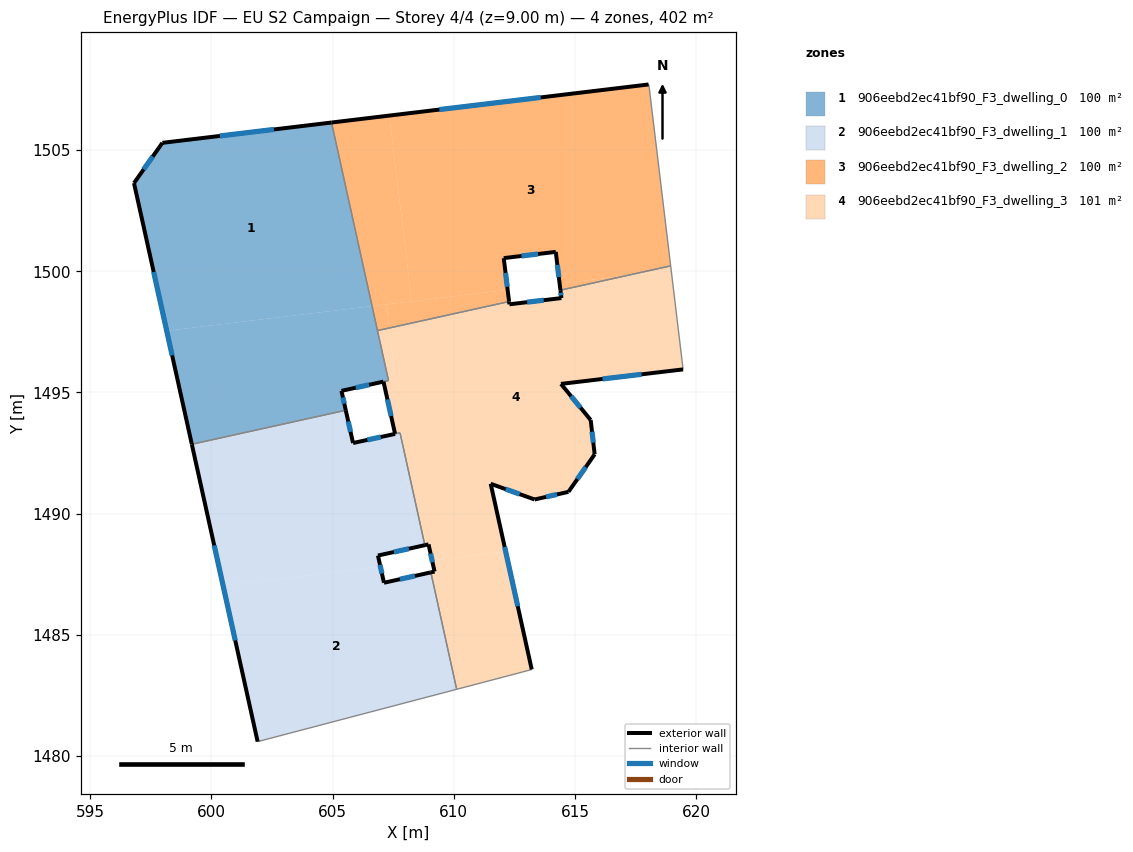
=== STOREY PLAN SPEC (per zone: floor XY polygon, exterior-wall plan segments, windows/doors) ===
zone 1: 906eebd2ec41bf90_F3_dwelling_0  (100.3 m²)
  floor: (604.95, 1506.13) (606.63, 1498.56) (598.16, 1497.54) (596.81, 1503.64) (597.98, 1505.30)
  floor: (606.63, 1498.56) (607.30, 1495.50) (607.10, 1495.45) (605.36, 1495.07) (605.54, 1494.27) (599.19, 1492.86) (598.16, 1497.54)
  exterior wall: (605.54, 1494.27) – (605.36, 1495.07)  [0.8 m]
    window: (605.48, 1494.54) – (605.42, 1494.79)  [0.3 m²]
  exterior wall: (596.81, 1503.64) – (599.19, 1492.86)  [11.0 m]
    window: (597.62, 1499.97) – (598.38, 1496.53)  [3.4 m²]
  exterior wall: (597.98, 1505.30) – (596.81, 1503.64)  [2.0 m]
    window: (597.58, 1504.73) – (597.20, 1504.20)  [0.6 m²]
  exterior wall: (604.95, 1506.13) – (597.98, 1505.30)  [7.0 m]
    window: (602.58, 1505.85) – (600.35, 1505.58)  [2.2 m²]
  exterior wall: (605.36, 1495.07) – (607.09, 1495.45)  [1.8 m]
    window: (605.95, 1495.20) – (606.50, 1495.32)  [0.5 m²]
  interior walls: 4
zone 2: 906eebd2ec41bf90_F3_dwelling_1  (100.1 m²)
  floor: (609.05, 1487.58) (610.12, 1482.76) (601.91, 1480.60) (600.48, 1487.04) (606.97, 1487.82) (607.12, 1487.15)
  floor: (607.78, 1493.34) (607.94, 1492.62) (608.42, 1488.62) (606.87, 1488.27) (606.97, 1487.82) (600.48, 1487.04) (599.19, 1492.86) (605.54, 1494.27) (605.84, 1492.92) (607.57, 1493.29) (607.70, 1493.32)
  floor: (607.94, 1492.62) (608.80, 1488.70) (608.42, 1488.62)
  exterior wall: (606.87, 1488.27) – (608.80, 1488.70)  [2.0 m]
    window: (607.53, 1488.42) – (608.14, 1488.56)  [0.6 m²]
  exterior wall: (607.12, 1487.15) – (606.87, 1488.27)  [1.1 m]
    window: (607.03, 1487.53) – (606.95, 1487.89)  [0.4 m²]
  exterior wall: (609.05, 1487.58) – (607.12, 1487.15)  [2.0 m]
    window: (608.39, 1487.43) – (607.78, 1487.30)  [0.6 m²]
  exterior wall: (599.19, 1492.86) – (601.91, 1480.60)  [12.6 m]
    window: (600.11, 1488.69) – (600.98, 1484.77)  [3.8 m²]
  exterior wall: (605.84, 1492.92) – (605.54, 1494.27)  [1.4 m]
    window: (605.74, 1493.37) – (605.64, 1493.81)  [0.4 m²]
  exterior wall: (607.57, 1493.29) – (605.84, 1492.92)  [1.8 m]
    window: (606.99, 1493.16) – (606.43, 1493.04)  [0.5 m²]
  interior walls: 5
zone 3: 906eebd2ec41bf90_F3_dwelling_2  (100.4 m²)
  floor: (618.05, 1507.63) (618.94, 1500.22) (617.15, 1499.83) (614.36, 1499.49) (614.20, 1500.80) (612.06, 1500.54) (612.22, 1499.23) (608.26, 1498.76) (607.34, 1506.42) (618.03, 1507.71)
  floor: (607.34, 1506.42) (608.26, 1498.76) (606.63, 1498.56) (604.95, 1506.13)
  floor: (617.15, 1499.83) (614.40, 1499.22) (614.36, 1499.49)
  floor: (612.22, 1499.23) (612.28, 1498.75) (607.33, 1497.66) (607.21, 1498.63)
  floor: (607.21, 1498.63) (607.33, 1497.66) (606.85, 1497.55) (606.63, 1498.56)
  exterior wall: (614.20, 1500.80) – (614.40, 1499.22)  [1.6 m]
    window: (614.27, 1500.26) – (614.33, 1499.76)  [0.5 m²]
  exterior wall: (612.06, 1500.54) – (614.20, 1500.80)  [2.2 m]
    window: (612.79, 1500.63) – (613.47, 1500.71)  [0.7 m²]
  exterior wall: (612.28, 1498.75) – (612.06, 1500.54)  [1.8 m]
    window: (612.20, 1499.36) – (612.13, 1499.93)  [0.6 m²]
  exterior wall: (618.03, 1507.71) – (604.95, 1506.13)  [13.2 m]
    window: (613.58, 1507.17) – (609.40, 1506.67)  [4.0 m²]
  interior walls: 5
zone 4: 906eebd2ec41bf90_F3_dwelling_3  (100.9 m²)
  floor: (618.96, 1500.04) (619.44, 1496.08) (619.46, 1495.95) (614.42, 1495.35) (615.64, 1493.87) (615.81, 1492.45) (614.72, 1490.90) (613.33, 1490.59) (611.52, 1491.23) (612.14, 1488.44) (609.10, 1488.07) (608.95, 1488.74) (608.80, 1488.70) (607.94, 1492.63) (607.85, 1493.36) (607.57, 1493.30) (607.10, 1495.45) (607.58, 1495.55) (607.33, 1497.66) (612.28, 1498.75) (612.29, 1498.64) (614.44, 1498.89) (614.40, 1499.22) (617.15, 1499.83)
  floor: (618.94, 1500.22) (618.96, 1500.04) (617.15, 1499.83)
  floor: (612.14, 1488.44) (613.21, 1483.58) (612.82, 1483.47) (610.12, 1482.76) (609.05, 1487.58) (609.20, 1487.61) (609.10, 1488.07)
  floor: (607.85, 1493.35) (607.94, 1492.63) (607.78, 1493.34)
  floor: (607.33, 1497.66) (607.58, 1495.55) (607.30, 1495.50) (606.85, 1497.55)
  exterior wall: (609.20, 1487.61) – (609.05, 1487.58)  [0.2 m]
  exterior wall: (608.95, 1488.74) – (609.20, 1487.61)  [1.1 m]
    window: (609.04, 1488.35) – (609.12, 1487.99)  [0.4 m²]
  exterior wall: (608.80, 1488.70) – (608.95, 1488.74)  [0.2 m]
  exterior wall: (607.10, 1495.45) – (607.57, 1493.30)  [2.2 m]
    window: (607.26, 1494.72) – (607.41, 1494.03)  [0.7 m²]
  exterior wall: (612.29, 1498.64) – (612.28, 1498.75)  [0.1 m]
  exterior wall: (614.44, 1498.89) – (612.29, 1498.64)  [2.2 m]
    window: (613.71, 1498.81) – (613.02, 1498.72)  [0.7 m²]
  exterior wall: (614.40, 1499.22) – (614.44, 1498.89)  [0.3 m]
    window: (614.41, 1499.11) – (614.42, 1499.00)  [0.1 m²]
  exterior wall: (614.42, 1495.35) – (619.46, 1495.95)  [5.1 m]
    window: (616.13, 1495.56) – (617.74, 1495.75)  [1.6 m²]
  exterior wall: (615.64, 1493.87) – (614.42, 1495.35)  [1.9 m]
    window: (615.23, 1494.37) – (614.83, 1494.85)  [0.6 m²]
  exterior wall: (615.81, 1492.45) – (615.64, 1493.87)  [1.4 m]
    window: (615.75, 1492.93) – (615.70, 1493.38)  [0.4 m²]
  exterior wall: (614.72, 1490.90) – (615.81, 1492.45)  [1.9 m]
    window: (615.09, 1491.43) – (615.44, 1491.92)  [0.6 m²]
  exterior wall: (613.33, 1490.59) – (614.72, 1490.90)  [1.4 m]
    window: (613.80, 1490.69) – (614.25, 1490.79)  [0.4 m²]
  exterior wall: (611.52, 1491.23) – (613.33, 1490.59)  [1.9 m]
    window: (612.14, 1491.01) – (612.71, 1490.81)  [0.6 m²]
  exterior wall: (613.21, 1483.58) – (611.52, 1491.23)  [7.8 m]
    window: (612.64, 1486.18) – (612.10, 1488.63)  [2.4 m²]
  interior walls: 10

=== DERIVED (storey summary) ===
Building: EU S2 Campaign
Storey: 4 of 4  (floor level z = 9.00 m)
Storey gross floor area: 401.7 m²
Zones on this storey: 4
  - 906eebd2ec41bf90_F3_dwelling_0: floor 100.3 m²; exterior wall 22.7 m (68.0 m²); 5 window(s) 6.9 m²; WWR 10.2%
  - 906eebd2ec41bf90_F3_dwelling_1: floor 100.1 m²; exterior wall 20.8 m (62.5 m²); 6 window(s) 6.4 m²; WWR 10.2%
  - 906eebd2ec41bf90_F3_dwelling_2: floor 100.4 m²; exterior wall 18.7 m (56.2 m²); 4 window(s) 5.7 m²; WWR 10.2%
  - 906eebd2ec41bf90_F3_dwelling_3: floor 100.9 m²; exterior wall 27.8 m (83.4 m²); 11 window(s) 8.4 m²; WWR 10.1%
Zone adjacency (shared interzone walls):
  - 906eebd2ec41bf90_F3_dwelling_0 ↔ 906eebd2ec41bf90_F3_dwelling_1
  - 906eebd2ec41bf90_F3_dwelling_0 ↔ 906eebd2ec41bf90_F3_dwelling_2
  - 906eebd2ec41bf90_F3_dwelling_0 ↔ 906eebd2ec41bf90_F3_dwelling_3
  - 906eebd2ec41bf90_F3_dwelling_1 ↔ 906eebd2ec41bf90_F3_dwelling_3
  - 906eebd2ec41bf90_F3_dwelling_2 ↔ 906eebd2ec41bf90_F3_dwelling_3